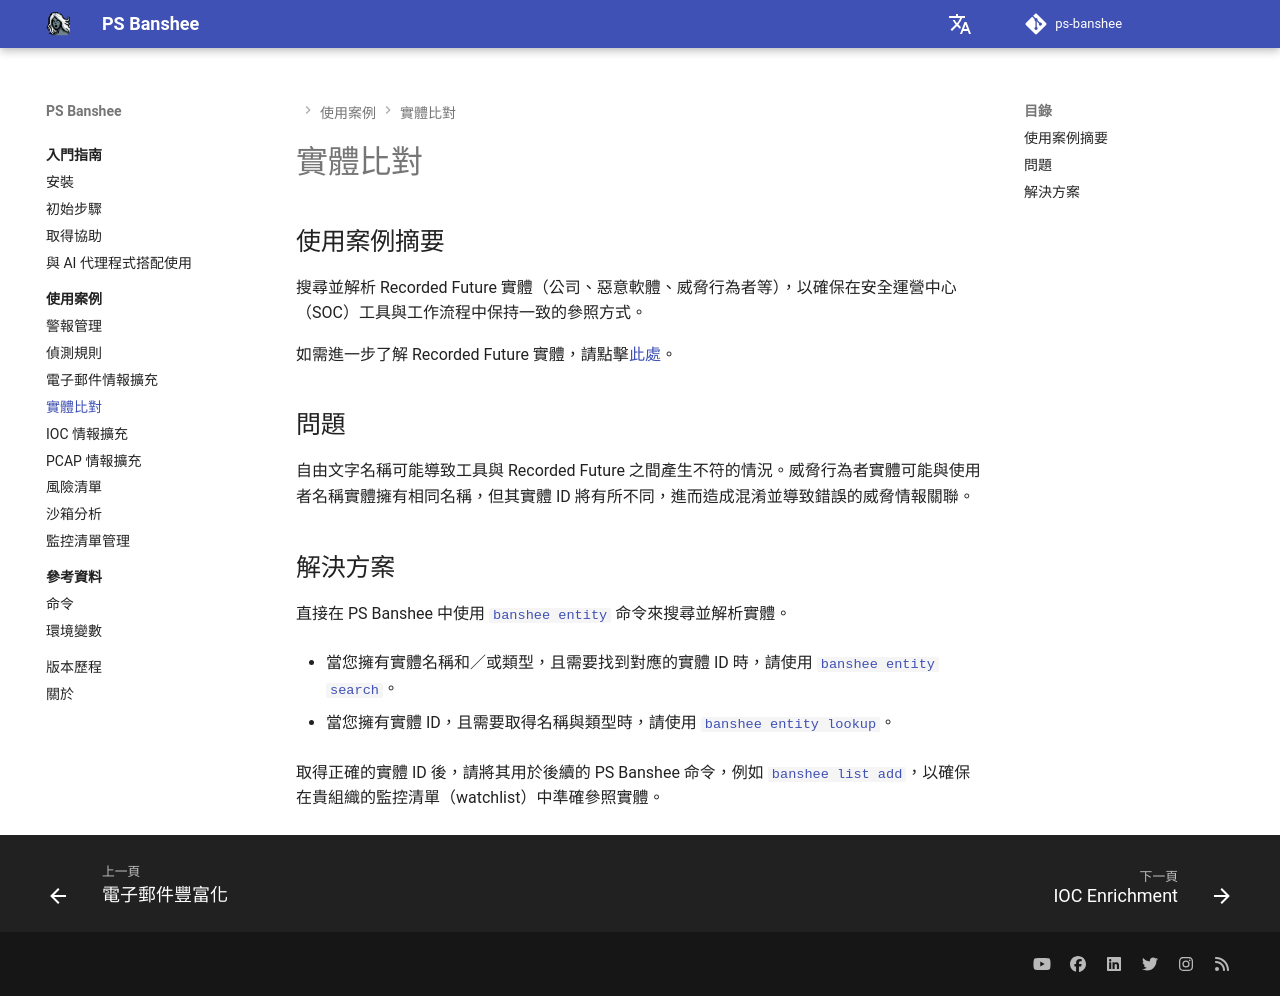

repository: RecordedFuture-ProfessionalServices/ps-banshee · page: zh-TW/usecases/entity/index.html · generator: mkdocs

# 實體比對

## 使用案例摘要
搜尋並解析 Recorded Future 實體（公司、惡意軟體、威脅行為者等），以確保在安全運營中心（SOC）工具與工作流程中保持一致的參照方式。

如需進一步了解 Recorded Future 實體，請點擊[此處](https://support.recordedfuture.com/hc/en-us/articles/115001359567-What-is-an-Entity)。

## 問題
自由文字名稱可能導致工具與 Recorded Future 之間產生不符的情況。威脅行為者實體可能與使用者名稱實體擁有相同名稱，但其實體 ID 將有所不同，進而造成混淆並導致錯誤的威脅情報關聯。

## 解決方案
直接在 PS Banshee 中使用 [`banshee entity`](../../reference/commands.md#banshee-entity) 命令來搜尋並解析實體。

- 當您擁有實體名稱和／或類型，且需要找到對應的實體 ID 時，請使用 [`banshee entity search`](../../reference/commands.md#banshee-entity-search)。

- 當您擁有實體 ID，且需要取得名稱與類型時，請使用 [`banshee entity lookup`](../../reference/commands.md#banshee-entity-lookup)。

取得正確的實體 ID 後，請將其用於後續的 PS Banshee 命令，例如 [`banshee list add`](../../reference/commands.md#banshee-list-add)，以確保在貴組織的監控清單（watchlist）中準確參照實體。
